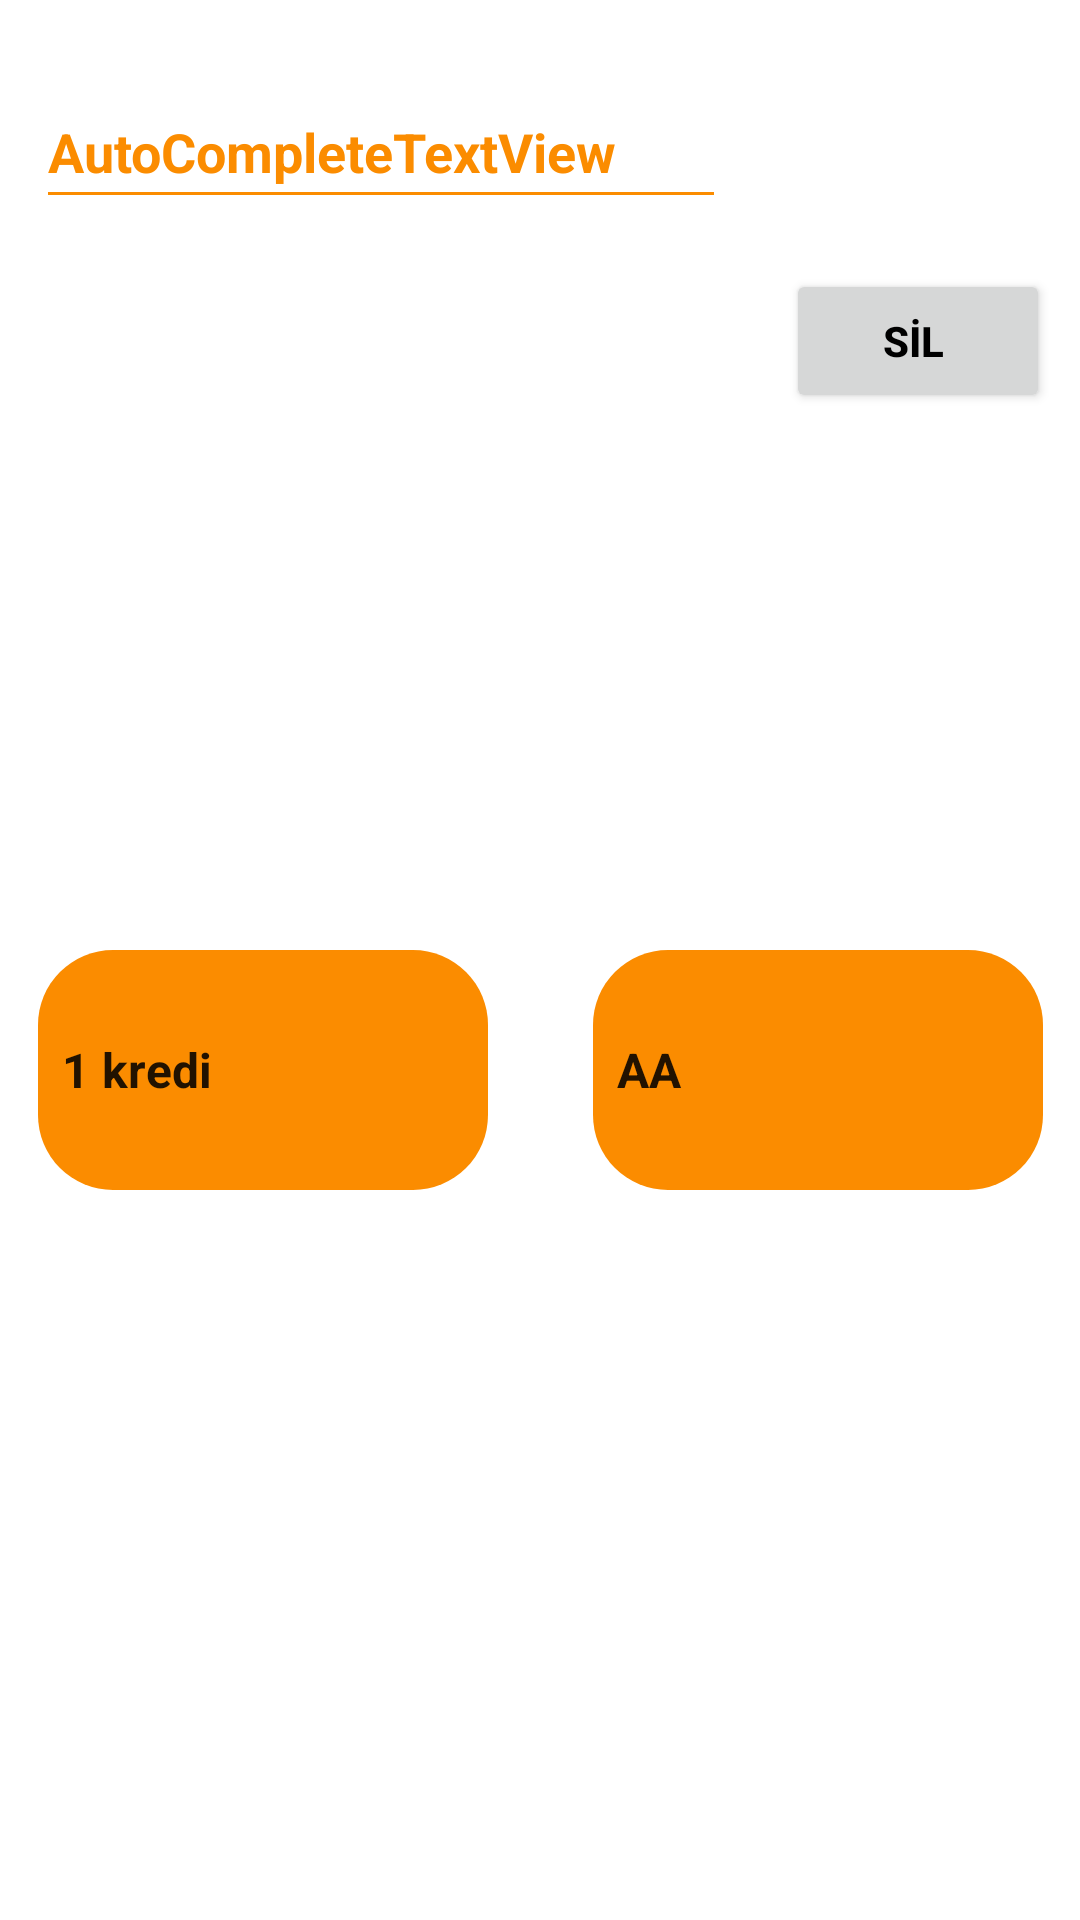

This screen was rendered from an Android layout file. Write that file and the resources it references.
<!-- AndroidManifest.xml: application theme Theme.Ortalama1 -->
<!-- res/layout/yeni_ders.xml -->
<?xml version="1.0" encoding="utf-8"?>
<androidx.constraintlayout.widget.ConstraintLayout xmlns:android="http://schemas.android.com/apk/res/android"
    xmlns:app="http://schemas.android.com/apk/res-auto"
    xmlns:tools="http://schemas.android.com/tools"
    android:layout_width="match_parent"
    android:layout_height="200dp">

    <AutoCompleteTextView
        android:id="@+id/yenietxtgiris"
        android:layout_width="0dp"
        android:layout_height="wrap_content"
        android:layout_marginStart="12dp"
        android:layout_marginTop="25dp"
        android:layout_marginEnd="20dp"
        android:minHeight="48dp"
        android:text="AutoCompleteTextView"
        android:backgroundTint="@color/purple_200"
        android:textColor="@color/purple_200"
        android:textColorHint="@color/purple_200"
        app:layout_constraintEnd_toStartOf="@+id/yenibtn1"
        app:layout_constraintHorizontal_bias="0.5"
        app:layout_constraintStart_toStartOf="parent"
        app:layout_constraintTop_toTopOf="parent" />

    <Button
        android:id="@+id/yenibtn1"
        android:layout_width="wrap_content"
        android:layout_height="wrap_content"
        android:layout_marginTop="15dp"
        android:layout_marginEnd="10dp"
        android:text="Sİl "
        android:textColor="@color/black"
        app:layout_constraintBottom_toTopOf="@+id/yenispinner2"
        app:layout_constraintEnd_toEndOf="parent"
        app:layout_constraintHorizontal_bias="0.5"
        app:layout_constraintStart_toEndOf="@+id/yenietxtgiris"
        app:layout_constraintTop_toTopOf="parent"
        app:layout_constraintVertical_bias="0.294" />

    <Spinner
        android:id="@+id/yenispinner1"
        android:layout_width="150dp"
        android:layout_height="80dp"
        android:layout_marginStart="20dp"
        android:background="@drawable/spinnerrr"
        android:popupBackground="@color/purple_200"

        android:entries="@array/krediler"
        android:minHeight="48dp"
        app:layout_constraintBottom_toBottomOf="parent"
        app:layout_constraintEnd_toStartOf="@+id/yenispinner2"
        app:layout_constraintHorizontal_bias="0.508"
        app:layout_constraintStart_toStartOf="parent"
        app:layout_constraintTop_toBottomOf="@+id/yenietxtgiris" />

    <Spinner
        android:id="@+id/yenispinner2"
        android:layout_width="150dp"
        android:layout_height="80dp"
        android:popupBackground="@color/purple_200"

        android:layout_marginStart="35dp"
        android:layout_marginEnd="20dp"
        android:background="@drawable/spinnerrr"
        android:entries="@array/notlar"
        android:minHeight="48dp"
        app:layout_constraintBottom_toBottomOf="parent"
        app:layout_constraintEnd_toEndOf="parent"
        app:layout_constraintStart_toEndOf="@+id/yenispinner1"
        app:layout_constraintTop_toBottomOf="@+id/yenietxtgiris" />
</androidx.constraintlayout.widget.ConstraintLayout>
<!-- resources referenced by this layout -->
<resources>
  <string-array name="krediler">
          <item>1 kredi</item>
          <item>2 kredi</item>
          <item>3 kredi</item>
          <item>4 kredi</item>
          <item>5 kredi</item>
          <item>6 kredi</item>
          <item>7 kredi</item>
          <item>8 kredi</item>
          <item>9 kredi</item>
          <item>10 kredi</item>
  
      </string-array>
  <string-array name="notlar">
          <item>AA</item>
          <item>BA</item>
          <item>BB</item>
          <item>CB</item>
          <item>CC</item>
          <item>DC</item>
          <item>DD</item>
          <item>FF</item>
      </string-array>
  <color name="black">#000000</color>
  <color name="purple_200">#FB8C00</color>
  <!-- drawable spinnerrr (drawable) -->
  <?xml version="1.0" encoding="utf-8"?>
  <shape xmlns:android="http://schemas.android.com/apk/res/android">
  <corners android:radius="25dp"></corners>
      <solid android:color="@color/purple_200"></solid>
  </shape>
  <style name="Theme.Ortalama1" parent="Theme.MaterialComponents.DayNight.NoActionBar">
          
          <item name="colorPrimary">@color/purple_200</item>
          <item name="colorPrimaryVariant">@color/purple_200</item>
          <item name="colorOnPrimary">@color/white</item>
          
          <item name="colorSecondary">@color/teal_200</item>
          <item name="colorSecondaryVariant">@color/teal_700</item>
          <item name="colorOnSecondary">@color/black</item>
          
          <item name="android:statusBarColor" tools:targetApi="l">?attr/colorPrimaryVariant</item>
          
          <item name="android:textStyle">bold</item>
      </style>
  <color name="white">#FFFFFFFF</color>
  <color name="teal_200">#FF03DAC5</color>
  <color name="teal_700">#FF018786</color>
</resources>
